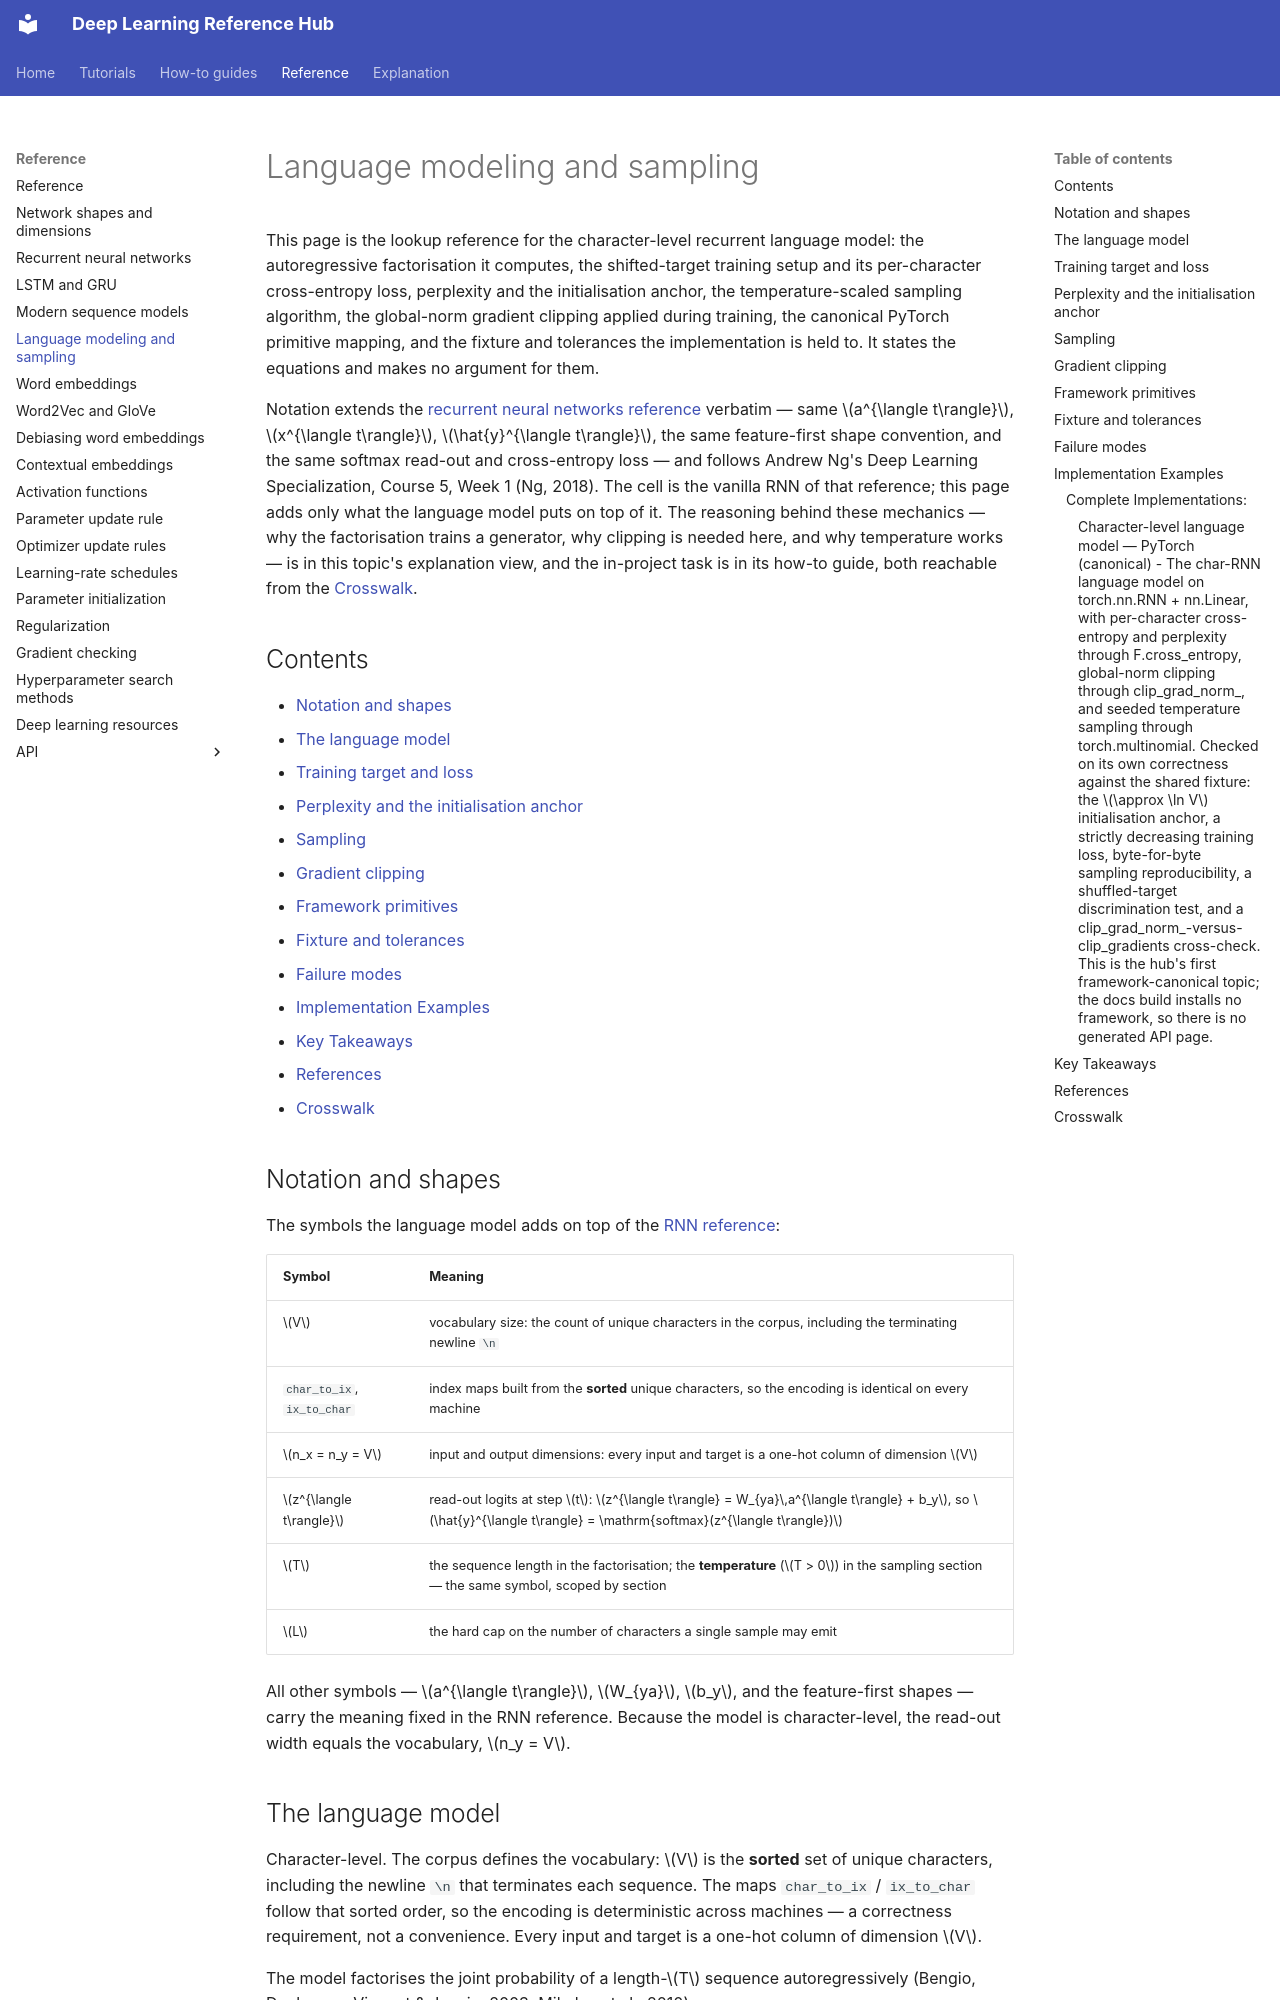

repository: alshawai/Deep-Learning-Reference-Hub · page: reference/language-modeling-and-sampling/index.html · generator: mkdocs

# Language modeling and sampling

This page is the lookup reference for the character-level recurrent language
model: the autoregressive factorisation it computes, the shifted-target training
setup and its per-character cross-entropy loss, perplexity and the
initialisation anchor, the temperature-scaled sampling algorithm, the
global-norm gradient clipping applied during training, the canonical PyTorch
primitive mapping, and the fixture and tolerances the implementation is held to.
It states the equations and makes no argument for them.

Notation extends the
[recurrent neural networks reference](recurrent-neural-networks.md) verbatim —
same $a^{\langle t\rangle}$, $x^{\langle t\rangle}$, $\hat{y}^{\langle t\rangle}$,
the same feature-first shape convention, and the same softmax read-out and
cross-entropy loss — and follows Andrew Ng's Deep Learning Specialization,
Course 5, Week 1 (Ng, 2018). The cell is the vanilla RNN of that reference; this
page adds only what the language model puts on top of it. The reasoning behind
these mechanics — why the factorisation trains a generator, why clipping is
needed here, and why temperature works — is in this topic's explanation view,
and the in-project task is in its how-to guide, both reachable from the
[Crosswalk](#crosswalk).

## Contents

- [Notation and shapes](#notation-and-shapes)
- [The language model](#the-language-model)
- [Training target and loss](#training-target-and-loss)
- [Perplexity and the initialisation anchor](#perplexity-and-the-initialisation-anchor)
- [Sampling](#sampling)
- [Gradient clipping](#gradient-clipping)
- [Framework primitives](#framework-primitives)
- [Fixture and tolerances](#fixture-and-tolerances)
- [Failure modes](#failure-modes)
- [Implementation Examples](#implementation-examples)
- [Key Takeaways](#key-takeaways)
- [References](#references)
- [Crosswalk](#crosswalk)

## Notation and shapes

The symbols the language model adds on top of the
[RNN reference](recurrent-neural-networks.md#notation-and-shapes):

| Symbol | Meaning |
| --- | --- |
| $V$ | vocabulary size: the count of unique characters in the corpus, including the terminating newline `\n` |
| `char_to_ix`, `ix_to_char` | index maps built from the **sorted** unique characters, so the encoding is identical on every machine |
| $n_x = n_y = V$ | input and output dimensions: every input and target is a one-hot column of dimension $V$ |
| $z^{\langle t\rangle}$ | read-out logits at step $t$: $z^{\langle t\rangle} = W_{ya}\,a^{\langle t\rangle} + b_y$, so $\hat{y}^{\langle t\rangle} = \mathrm{softmax}(z^{\langle t\rangle})$ |
| $T$ | the sequence length in the factorisation; the **temperature** ($T > 0$) in the sampling section — the same symbol, scoped by section |
| $L$ | the hard cap on the number of characters a single sample may emit |

All other symbols — $a^{\langle t\rangle}$, $W_{ya}$, $b_y$, and the feature-first
shapes — carry the meaning fixed in the RNN reference. Because the model is
character-level, the read-out width equals the vocabulary, $n_y = V$.
